Image classification data set "dataset" (iDanishDev/Maize-Disease-Detection on GitHub). Class labels (4): maize blight, maize common rust, maize gray leaf spot, maize healthy.

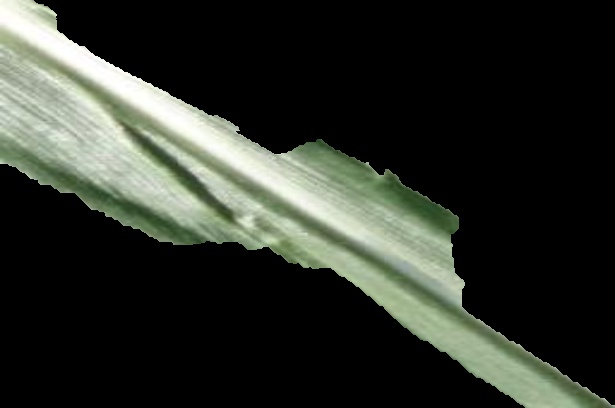
Label: maize healthy

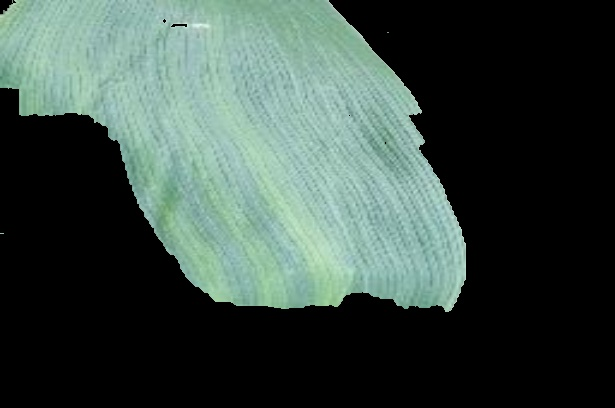
Label: maize healthy

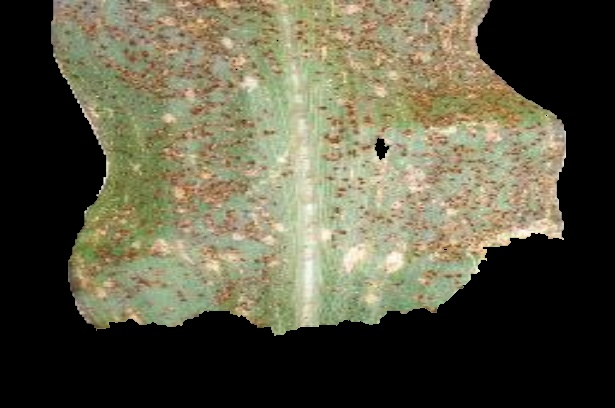
Label: maize common rust

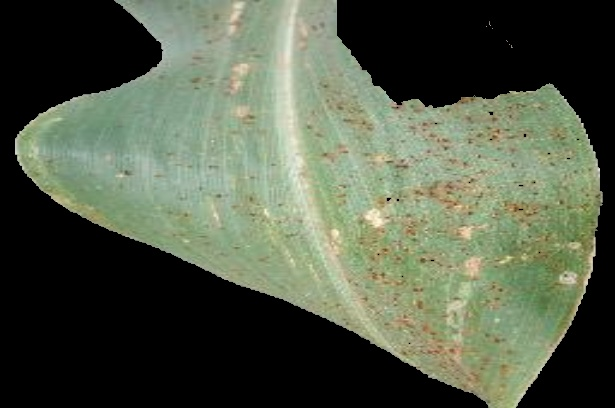
Label: maize common rust

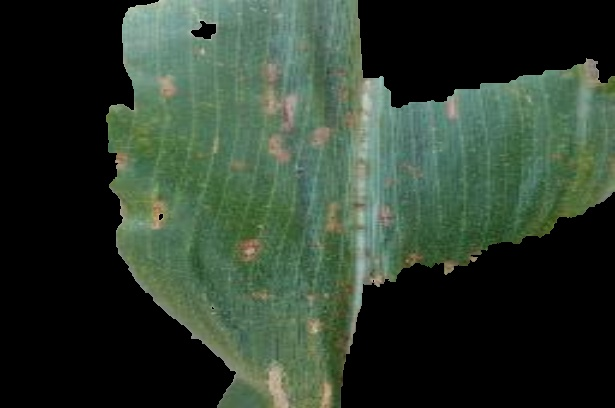
Label: maize gray leaf spot

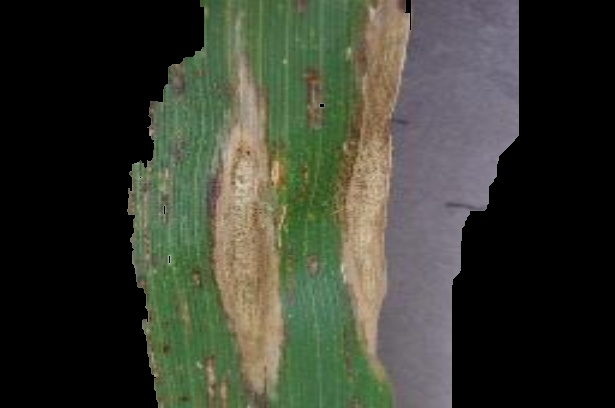
Label: maize blight
